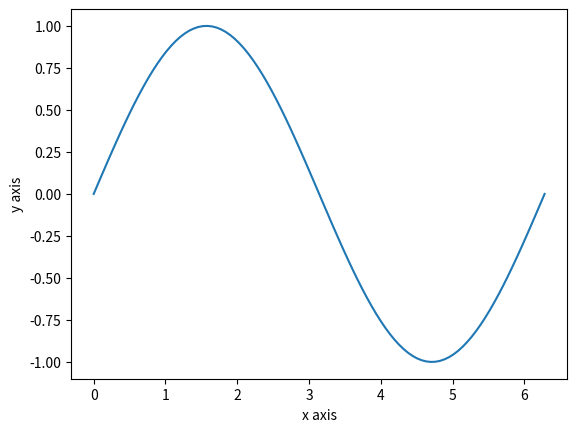

Python code for this plot: (Note: this script raises an exception after producing the figure.)
#!/usr/bin/env python3
import numpy as np
import matplotlib.pyplot as plt
from tqdm import tqdm

x = np.linspace(0,2*np.pi,100)

for i in tqdm(range(0,300)):
    y = np.sin(x+np.pi*i/300.)
    plt.plot(x,y)
    plt.xlabel('x axis')
    plt.ylabel('y axis')
    plt.savefig('./plots/snap%04d.png'%i)
    plt.close()
